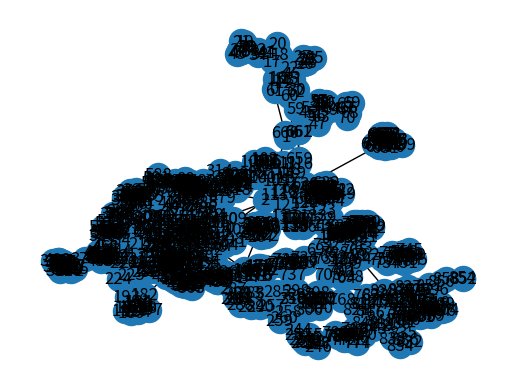

Python code for this plot:
#!/usr/bin/python
#coding:utf-8
"""
Applying classic graph operations, such as:

subgraph(G, nbunch)      - induced subgraph view of G on nodes in nbunch
union(G1,G2)             - graph union
disjoint_union(G1,G2)    - graph union assuming all nodes are different
cartesian_product(G1,G2) - return Cartesian product graph
compose(G1,G2)           - combine graphs identifying nodes common to both
complement(G)            - graph complement
create_empty_copy(G)     - return an empty copy of the same graph class
to_undirected(G) - return an undirected representation of G
to_directed(G)   - return a directed representation of G

"""

import matplotlib.pyplot as plt
import networkx as nx


# In fact, the graph type can be defined by self.
# perterson, tuttle...are just some examples
# Using a call to one of the classic small graphs, e.g.,
petersen = nx.petersen_graph()
tutte = nx.tutte_graph()
maze = nx.sedgewick_maze_graph()
tet = nx.tetrahedral_graph()

# Using a (constructive) generator for a classic graph, e.g.,
K_5 = nx.complete_graph(5)
K_3_5 = nx.complete_bipartite_graph(3, 5)
barbell = nx.barbell_graph(10, 10)
lollipop = nx.lollipop_graph(10, 20)

# operator
new = nx.to_directed(lollipop)

# Using a stochastic graph generator, e.g.,
er = nx.erdos_renyi_graph(10, 0.15)
ws = nx.watts_strogatz_graph(30, 3, 0.1)
ba = nx.barabasi_albert_graph(10, 5)
red = nx.random_lobster(10, 0.9, 0.9)

# write to file / load graph from file
nx.write_gml(red, "path.to.file")
mygraph = nx.read_gml("path.to.file")


nx.draw_networkx(mygraph)
plt.axis('off')
plt.show()
